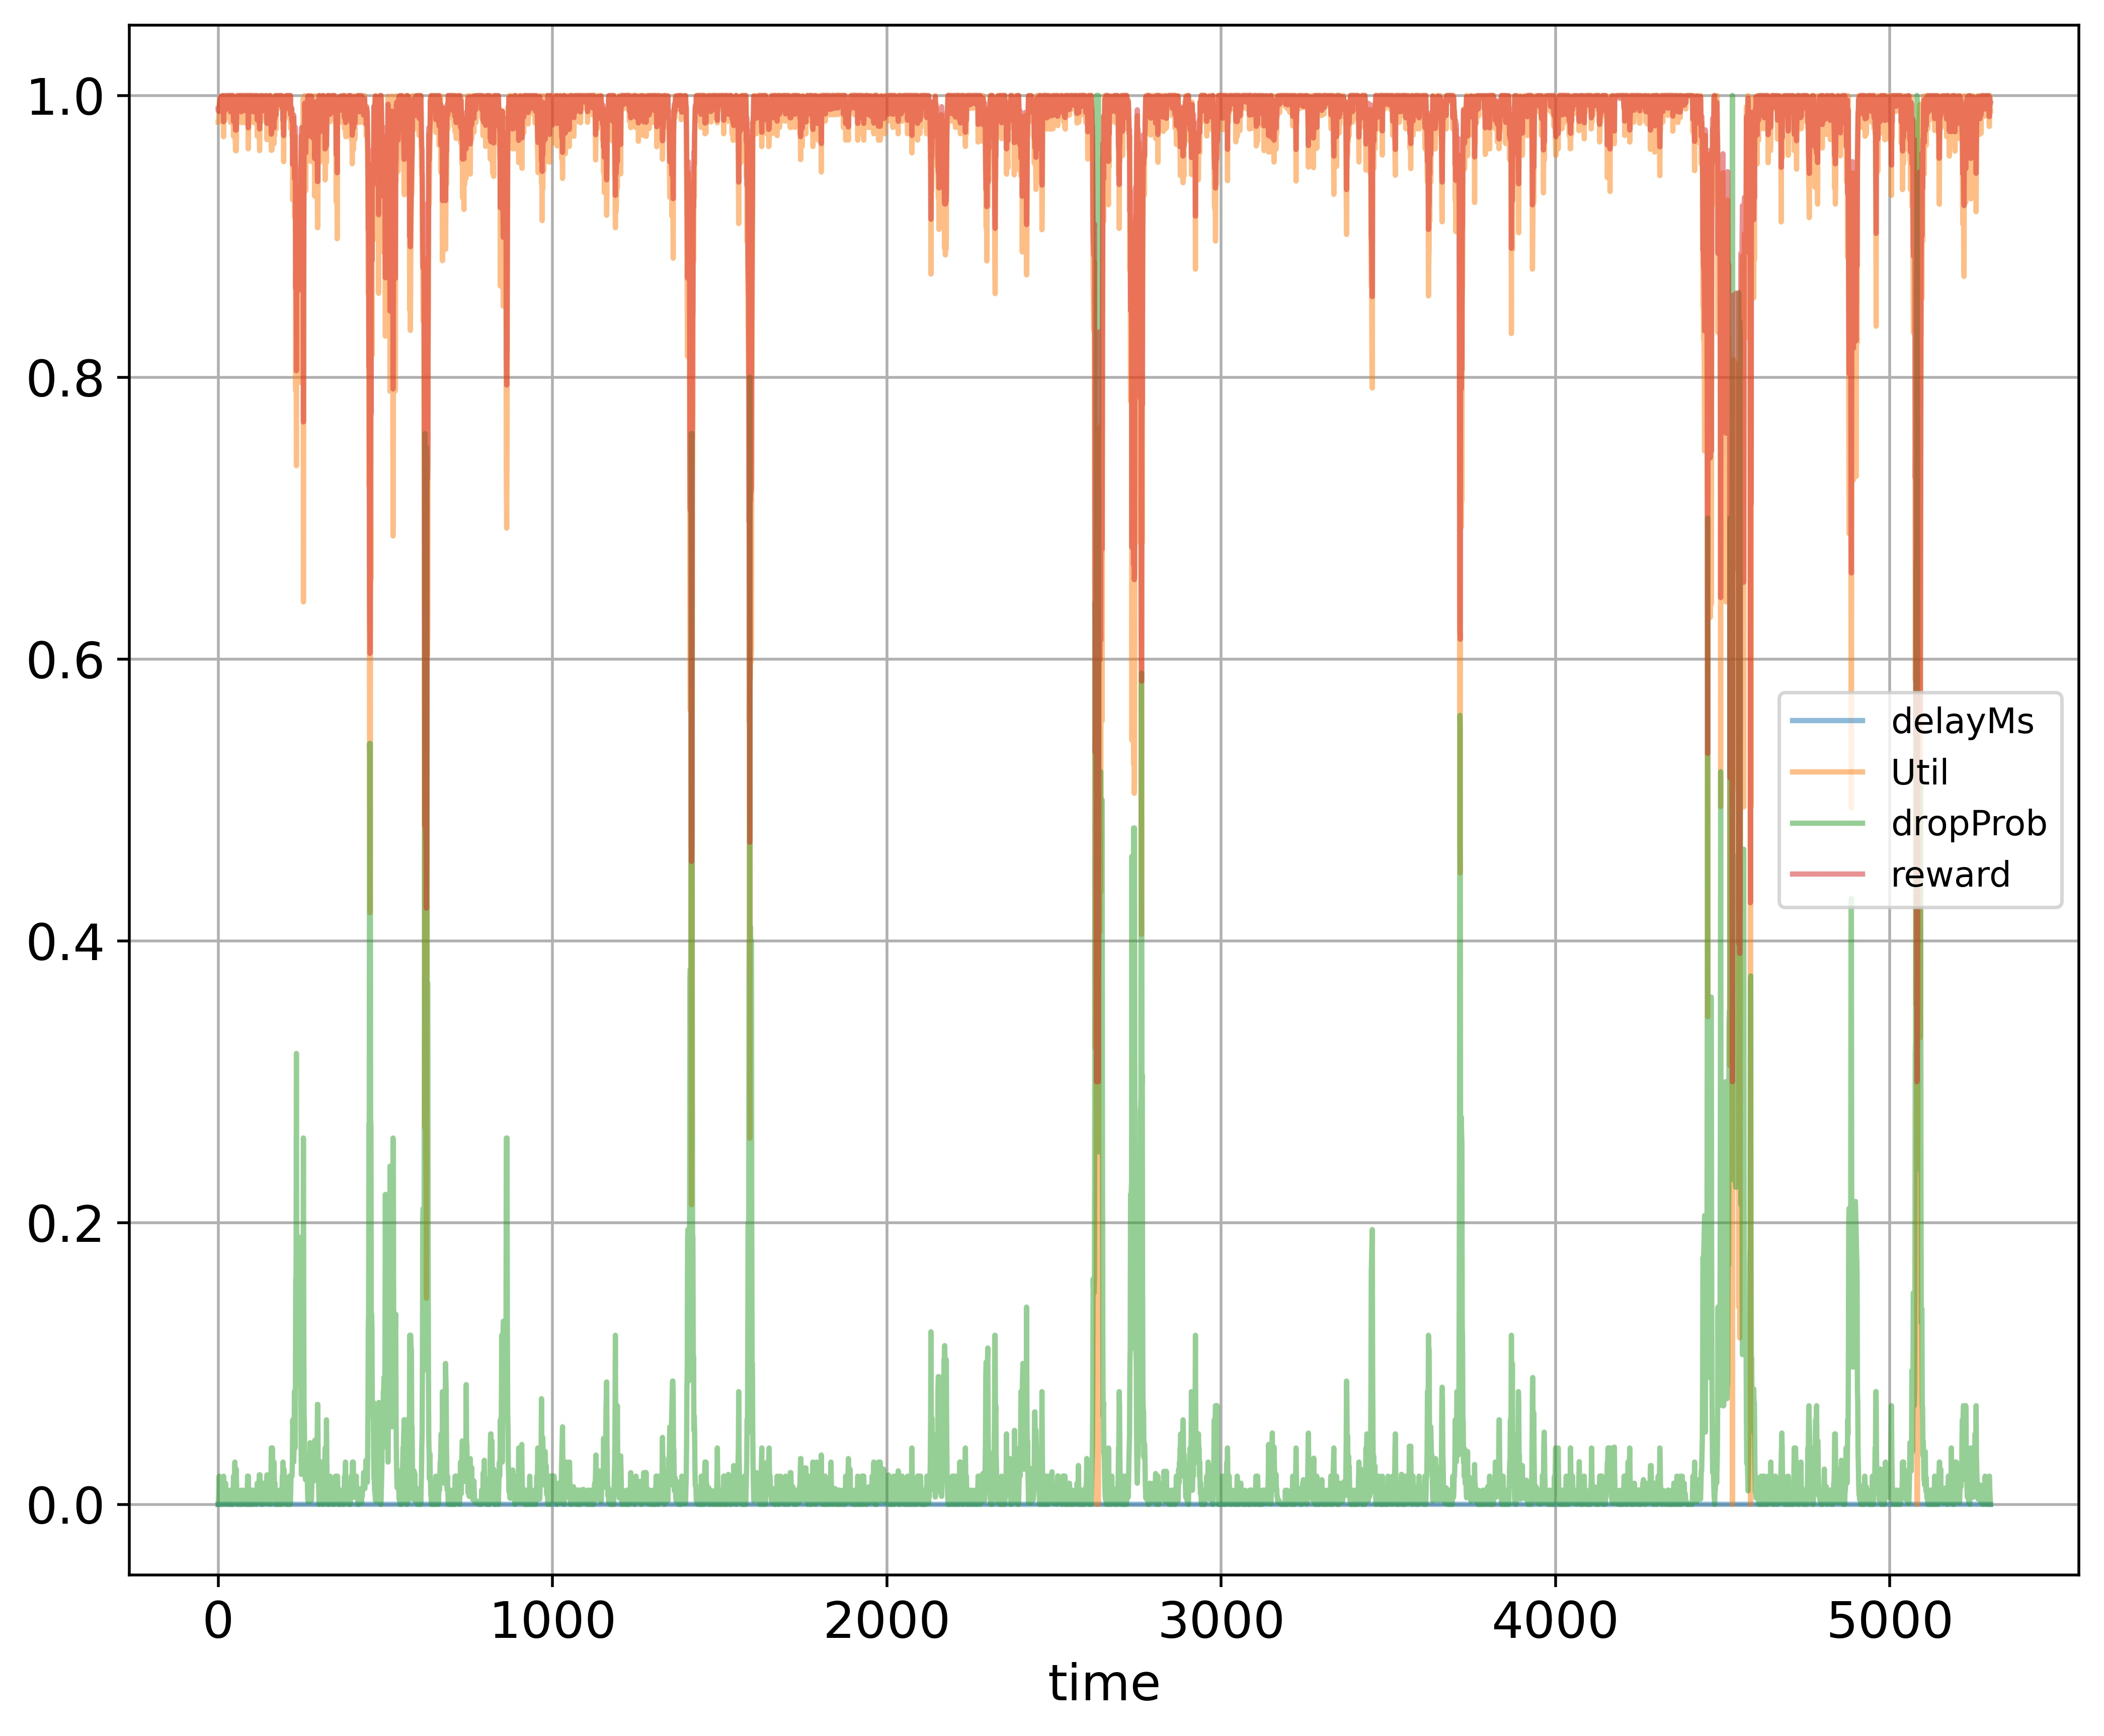

Data behind this chart, as committed beside it:
time; delayMs; Util; dropProb; reward
0; 0.0; 0.9811; 0.0; 0.9906
1; 0.0; 0.9811; 0.0; 0.9906
2; 0.0; 0.9811; 0.01; 0.9886
3; 0.0; 0.9905; 0.02; 0.9912
4; 0.0; 0.9936; 0.01; 0.9948
5; 0.0; 0.9952; 0.0; 0.9976
6; 0.0; 0.9968; 0.01; 0.9964
7; 0.0; 0.9979; 0.01; 0.9969
8; 0.0; 0.9986; 0.0; 0.9993
9; 0.0; 0.9905; 0.0; 0.9952
10; 0.0; 0.999; 0.0; 0.9995
11; 0.0; 0.9994; 0.0; 0.9997
12; 0.0; 0.9996; 0.0; 0.9998
13; 0.0; 0.9997; 0.0; 0.9999
14; 0.0; 0.9998; 0.0; 0.9999
15; 0.0; 0.9905; 0.01; 0.9932
16; 0.0; 0.9707; 0.02; 0.9813
17; 0.0; 0.9902; 0.01; 0.9931
18; 0.0; 0.9998; 0.01; 0.9979
19; 0.0; 0.9903; 0.005; 0.9941
20; 0.0; 0.9823; 0.01; 0.9891
21; 0.0; 0.9998; 0.005; 0.9989
22; 0.0; 0.992; 0.015; 0.993
23; 0.0; 0.9842; 0.0075; 0.9906
24; 0.0; 0.9998; 0.0; 0.9999
25; 0.0; 0.9998; 0.0; 0.9999
26; 0.0; 0.9998; 0.0; 0.9999
27; 0.0; 0.9902; 0.01; 0.9931
28; 0.0; 0.9998; 0.005; 0.9989
29; 0.0; 0.9998; 0.005; 0.9989
30; 0.0; 0.9904; 0.0025; 0.9947
31; 0.0; 0.9998; 0.0; 0.9999
32; 0.0; 0.9998; 0.0; 0.9999
33; 0.0; 0.9998; 0.0; 0.9999
34; 0.0; 0.9998; 0.0; 0.9999
35; 0.0; 0.9998; 0.0; 0.9999
36; 0.0; 0.9998; 0.0; 0.9999
37; 0.0; 0.9808; 0.01; 0.9884
38; 0.0; 0.9998; 0.0; 0.9999
39; 0.0; 0.9998; 0.0; 0.9999
40; 0.0; 0.9998; 0.0; 0.9999
41; 0.0; 0.9998; 0.0; 0.9999
42; 0.0; 0.9998; 0.0; 0.9999
43; 0.0; 0.992; 0.01; 0.994
44; 0.0; 0.9998; 0.0; 0.9999
45; 0.0; 0.9842; 0.01; 0.9901
46; 0.0; 0.971; 0.02; 0.9815
47; 0.0; 0.9902; 0.01; 0.9931
48; 0.0; 0.981; 0.02; 0.9865
49; 0.0; 0.9904; 0.02; 0.9912
50; 0.0; 0.9985; 0.03; 0.9933
51; 0.0; 0.9686; 0.015; 0.9813
52; 0.0; 0.9608; 0.025; 0.9754
53; 0.0; 0.992; 0.0125; 0.9935
54; 0.0; 0.9608; 0.025; 0.9754
55; 0.0; 0.9728; 0.015; 0.9834
56; 0.0; 0.9998; 0.005; 0.9989
57; 0.0; 0.9808; 0.01; 0.9884
58; 0.0; 0.9902; 0.01; 0.9931
59; 0.0; 0.9998; 1.639127722441458e-09; 0.9999
... 5,242 more rows
